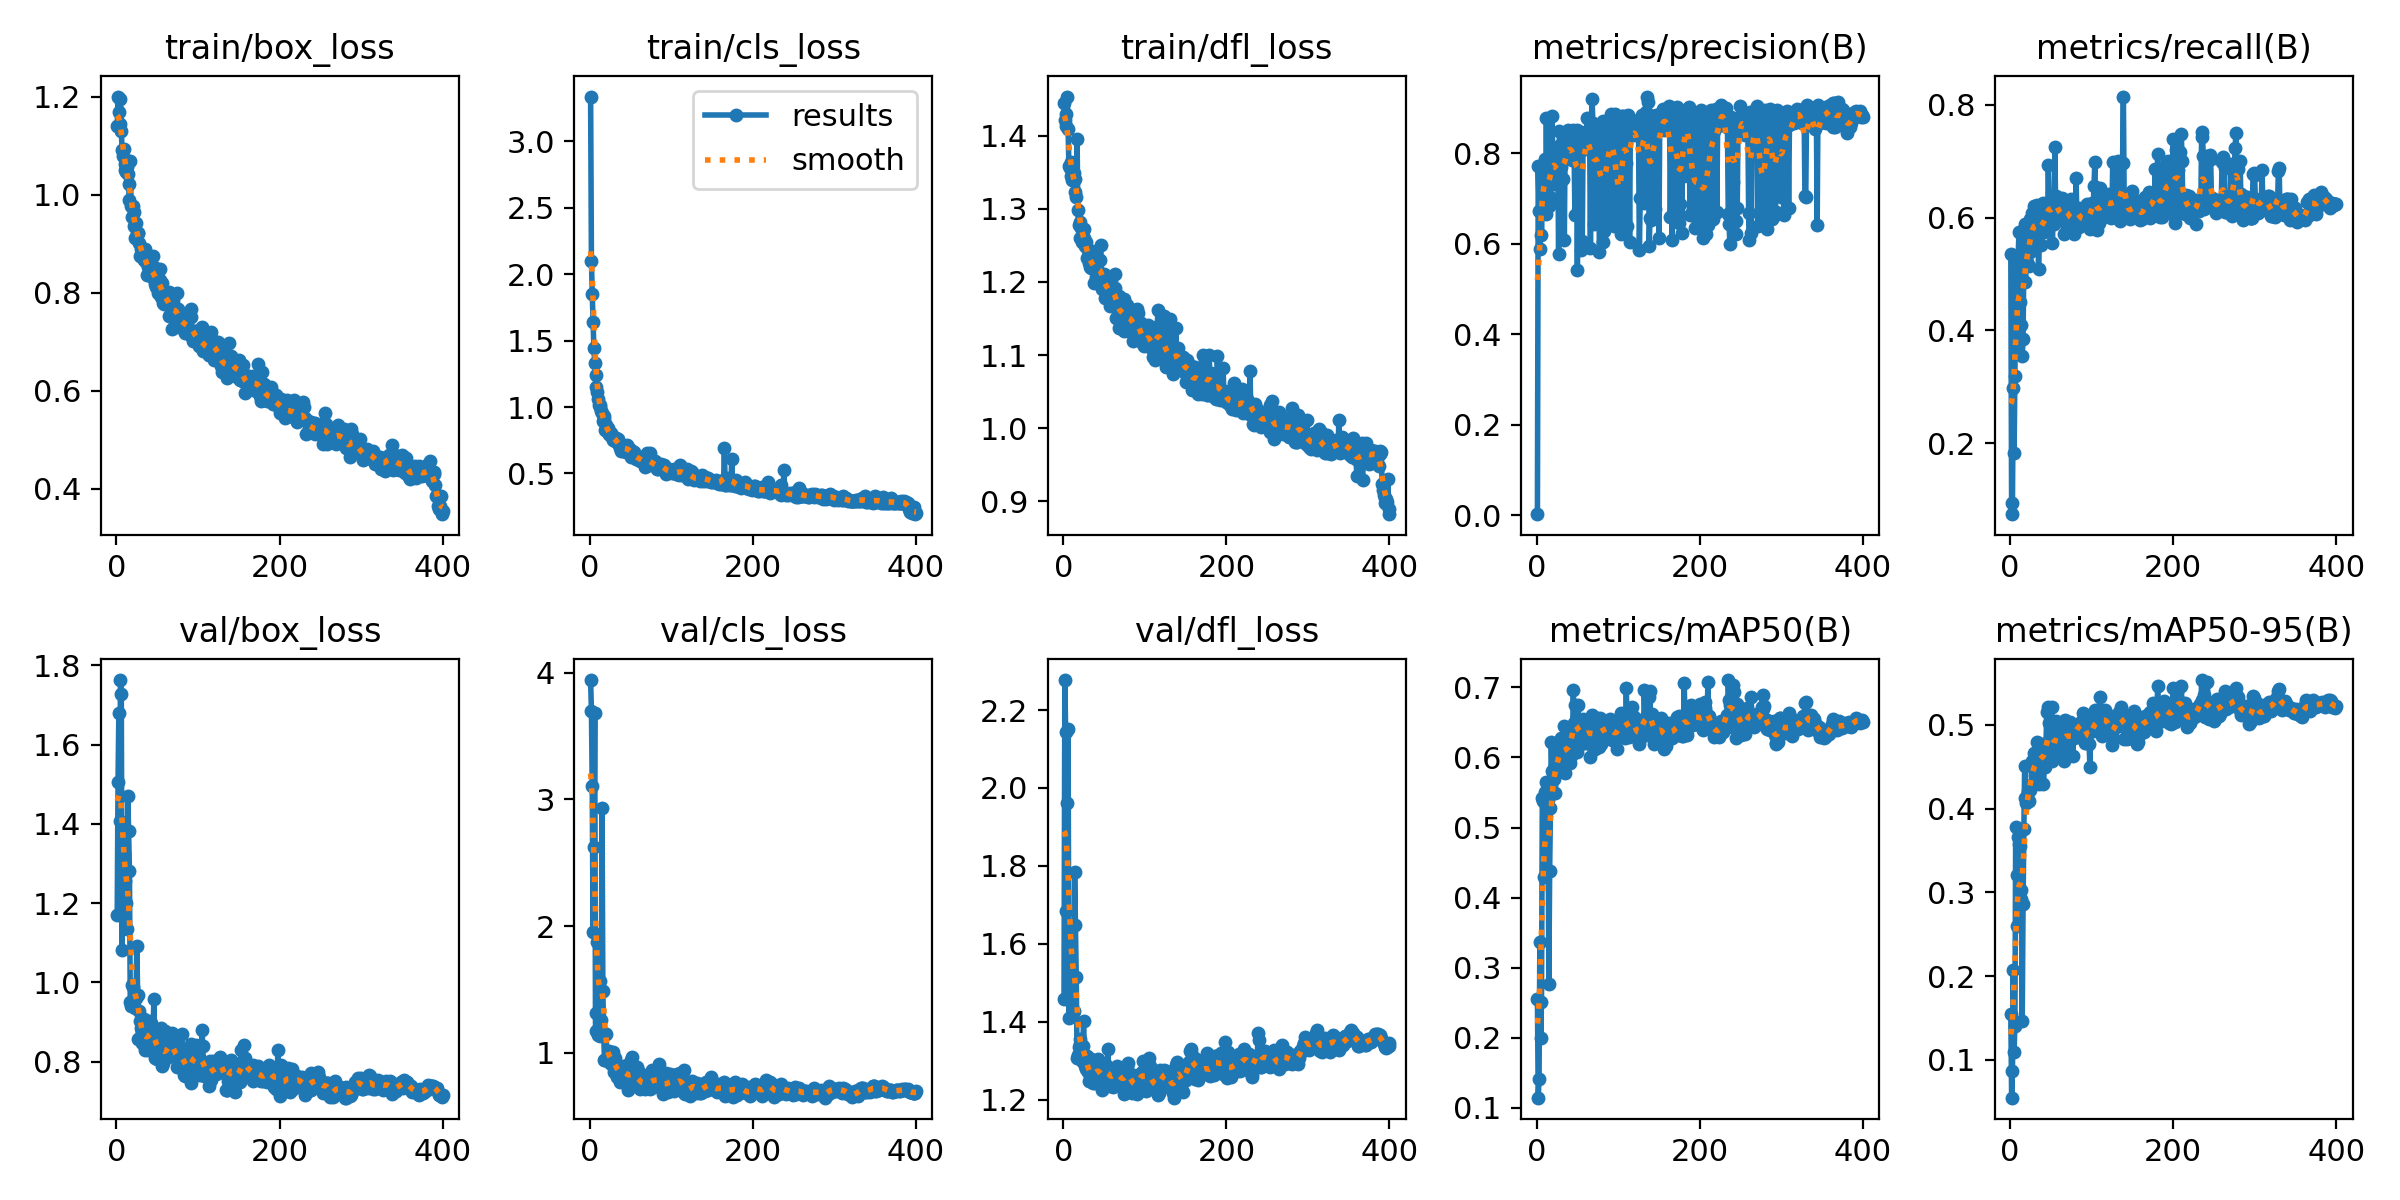

The data file committed next to this chart (first rows):
epoch, time, train/box_loss, train/cls_loss, train/dfl_loss, metrics/precision(B), metrics/recall(B), metrics/mAP50(B), metrics/mAP50-95(B), val/box_loss, val/cls_loss, val/dfl_loss, lr/pg0, lr/pg1, lr/pg2
1, 24.78, 1.139, 3.338, 1.444, 0.00263, 0.5351, 0.2561, 0.155, 1.17, 3.943, 1.458, 0.0003603, 0.0003603, 0.0003603
2, 48.89, 1.2, 2.102, 1.422, 0.7712, 0.07459, 0.1147, 0.05503, 1.506, 3.698, 2.277, 0.0007306, 0.0007306, 0.0007306
3, 72.38, 1.17, 1.853, 1.43, 0.6738, 0.0944, 0.1411, 0.08669, 1.68, 3.103, 2.144, 0.001101, 0.001101, 0.001101
4, 95.69, 1.144, 1.639, 1.413, 0.5892, 0.2987, 0.3373, 0.2071, 1.407, 1.952, 1.684, 0.001111, 0.001111, 0.001111
5, 119, 1.195, 1.444, 1.453, 0.769, 0.1822, 0.2001, 0.1101, 1.763, 2.624, 1.961, 0.001111, 0.001111, 0.001111
6, 142.5, 1.131, 1.335, 1.409, 0.6189, 0.3199, 0.2516, 0.141, 1.729, 3.686, 2.152, 0.001111, 0.001111, 0.001111
7, 165.8, 1.092, 1.241, 1.359, 0.7571, 0.5263, 0.5428, 0.3783, 1.082, 1.172, 1.409, 0.00111, 0.00111, 0.00111
8, 189.1, 1.08, 1.152, 1.355, 0.7533, 0.5185, 0.5384, 0.3209, 1.398, 1.311, 1.619, 0.00111, 0.00111, 0.00111
9, 212.5, 1.093, 1.117, 1.364, 0.7054, 0.3687, 0.4291, 0.2596, 1.327, 1.873, 1.639, 0.00111, 0.00111, 0.00111
10, 235.6, 1.063, 1.062, 1.344, 0.7888, 0.5299, 0.5508, 0.366, 1.197, 1.138, 1.46, 0.00111, 0.00111, 0.00111
11, 258.7, 1.05, 1.016, 1.339, 0.6663, 0.5746, 0.5649, 0.3577, 1.255, 1.335, 1.504, 0.001109, 0.001109, 0.001109
12, 281.8, 1.047, 1.018, 1.342, 0.8789, 0.4499, 0.5418, 0.355, 1.201, 1.135, 1.423, 0.001109, 0.001109, 0.001109
13, 304.8, 1.056, 1.001, 1.349, 0.6853, 0.4096, 0.4359, 0.2923, 1.135, 1.567, 1.427, 0.001109, 0.001109, 0.001109
14, 328.1, 1.041, 0.969, 1.341, 0.7508, 0.4949, 0.539, 0.3032, 1.471, 1.258, 1.783, 0.001108, 0.001108, 0.001108
15, 351.4, 1.021, 0.9537, 1.323, 0.6831, 0.3549, 0.2767, 0.1466, 1.381, 2.936, 1.649, 0.001108, 0.001108, 0.001108
16, 374.8, 0.9885, 0.8931, 1.315, 0.6877, 0.3856, 0.4375, 0.2867, 1.281, 1.488, 1.514, 0.001108, 0.001108, 0.001108
17, 398, 1.068, 0.93, 1.396, 0.7038, 0.5263, 0.5283, 0.3754, 0.949, 1.159, 1.308, 0.001107, 0.001107, 0.001107
18, 421.3, 0.9766, 0.907, 1.298, 0.7983, 0.5892, 0.6226, 0.4512, 0.9405, 0.9423, 1.315, 0.001107, 0.001107, 0.001107
19, 444.5, 0.9555, 0.8247, 1.277, 0.8831, 0.4864, 0.5799, 0.4131, 0.9927, 0.9405, 1.336, 0.001106, 0.001106, 0.001106
20, 467.7, 0.9772, 0.868, 1.282, 0.7665, 0.5496, 0.5694, 0.4069, 0.9889, 1.149, 1.342, 0.001105, 0.001105, 0.001105
21, 491, 0.9364, 0.8215, 1.26, 0.8012, 0.5221, 0.5689, 0.4156, 0.9554, 0.9607, 1.357, 0.001105, 0.001105, 0.001105
22, 514.2, 0.9648, 0.843, 1.274, 0.7428, 0.5508, 0.5878, 0.421, 0.9517, 0.956, 1.341, 0.001104, 0.001104, 0.001104
23, 537.3, 0.9123, 0.7954, 1.254, 0.7315, 0.5138, 0.5492, 0.4088, 0.934, 1.013, 1.3, 0.001104, 0.001104, 0.001104
24, 560.6, 0.9418, 0.8002, 1.272, 0.7908, 0.5397, 0.5783, 0.422, 0.9606, 0.9464, 1.337, 0.001103, 0.001103, 0.001103
25, 583.8, 0.9215, 0.7883, 1.272, 0.8042, 0.597, 0.6154, 0.4257, 1.092, 0.9164, 1.402, 0.001102, 0.001102, 0.001102
26, 606.9, 0.9211, 0.8071, 1.259, 0.788, 0.5633, 0.5859, 0.4285, 0.9669, 0.9859, 1.313, 0.001101, 0.001101, 0.001101
27, 630.1, 0.9222, 0.7746, 1.249, 0.5788, 0.6075, 0.6087, 0.4564, 0.8574, 0.9769, 1.286, 0.001101, 0.001101, 0.001101
28, 653.5, 0.9006, 0.7657, 1.254, 0.8507, 0.5678, 0.611, 0.4542, 0.9268, 0.894, 1.277, 0.0011, 0.0011, 0.0011
29, 676.6, 0.8741, 0.7522, 1.233, 0.8187, 0.5728, 0.6031, 0.4478, 0.9017, 1.006, 1.313, 0.001099, 0.001099, 0.001099
30, 699.7, 0.8893, 0.7758, 1.244, 0.7707, 0.6199, 0.6281, 0.4669, 0.8855, 0.8488, 1.283, 0.001098, 0.001098, 0.001098
31, 722.8, 0.8884, 0.7418, 1.234, 0.8095, 0.5686, 0.5973, 0.4397, 0.8836, 0.9558, 1.271, 0.001097, 0.001097, 0.001097
32, 746, 0.881, 0.7706, 1.226, 0.743, 0.5813, 0.5861, 0.4392, 0.8477, 0.9137, 1.248, 0.001096, 0.001096, 0.001096
33, 769.1, 0.8711, 0.7433, 1.221, 0.8239, 0.6224, 0.6446, 0.4795, 0.8476, 0.8107, 1.269, 0.001095, 0.001095, 0.001095
34, 792.5, 0.8672, 0.732, 1.219, 0.6091, 0.6101, 0.6257, 0.4639, 0.9082, 0.8437, 1.303, 0.001094, 0.001094, 0.001094
35, 815.6, 0.8894, 0.7578, 1.242, 0.8378, 0.5097, 0.5781, 0.4292, 0.8279, 0.9063, 1.244, 0.001093, 0.001093, 0.001093
36, 838.8, 0.862, 0.7109, 1.238, 0.7981, 0.576, 0.5893, 0.4452, 0.8616, 0.8808, 1.241, 0.001092, 0.001092, 0.001092
37, 862, 0.8718, 0.6954, 1.222, 0.8255, 0.5877, 0.6296, 0.4692, 0.8708, 0.7703, 1.273, 0.001091, 0.001091, 0.001091
38, 885.1, 0.8367, 0.6709, 1.199, 0.8517, 0.5514, 0.6286, 0.4726, 0.8747, 0.8318, 1.282, 0.00109, 0.00109, 0.00109
39, 908.3, 0.8516, 0.6872, 1.227, 0.7973, 0.614, 0.6155, 0.4744, 0.829, 0.8109, 1.242, 0.001089, 0.001089, 0.001089
40, 931.6, 0.8396, 0.7066, 1.207, 0.7933, 0.6258, 0.6242, 0.4776, 0.8445, 0.8513, 1.265, 0.001088, 0.001088, 0.001088
41, 954.8, 0.8359, 0.67, 1.213, 0.8118, 0.5743, 0.5926, 0.4295, 0.903, 0.8798, 1.3, 0.001087, 0.001087, 0.001087
42, 978, 0.8505, 0.692, 1.214, 0.8175, 0.5749, 0.6021, 0.4496, 0.8705, 0.8932, 1.253, 0.001085, 0.001085, 0.001085
43, 1001, 0.8485, 0.6981, 1.213, 0.7849, 0.5989, 0.6151, 0.4498, 0.8982, 0.8123, 1.304, 0.001084, 0.001084, 0.001084
44, 1024, 0.8318, 0.6595, 1.211, 0.8332, 0.5824, 0.6154, 0.4684, 0.8307, 0.8429, 1.259, 0.001083, 0.001083, 0.001083
45, 1047, 0.8744, 0.6926, 1.229, 0.852, 0.5993, 0.6965, 0.5149, 0.8817, 0.856, 1.298, 0.001081, 0.001081, 0.001081
46, 1071, 0.8527, 0.7144, 1.25, 0.803, 0.5863, 0.6485, 0.4605, 0.958, 0.9042, 1.286, 0.00108, 0.00108, 0.00108
47, 1094, 0.8178, 0.6981, 1.211, 0.663, 0.6922, 0.6746, 0.5214, 0.8087, 0.7089, 1.225, 0.001079, 0.001079, 0.001079
48, 1117, 0.8125, 0.6637, 1.19, 0.8304, 0.6178, 0.6539, 0.5021, 0.8163, 0.7658, 1.232, 0.001077, 0.001077, 0.001077
49, 1140, 0.837, 0.6706, 1.194, 0.8523, 0.6132, 0.6282, 0.4719, 0.8642, 0.7974, 1.262, 0.001076, 0.001076, 0.001076
50, 1163, 0.8194, 0.6805, 1.21, 0.5429, 0.6054, 0.6078, 0.4724, 0.8066, 0.9398, 1.262, 0.001074, 0.001074, 0.001074
51, 1186, 0.7987, 0.6271, 1.178, 0.8355, 0.6288, 0.675, 0.5211, 0.8158, 0.7403, 1.264, 0.001073, 0.001073, 0.001073
52, 1210, 0.8244, 0.6569, 1.201, 0.8413, 0.5547, 0.6323, 0.4574, 0.8746, 0.965, 1.289, 0.001071, 0.001071, 0.001071
53, 1233, 0.8266, 0.6524, 1.199, 0.8134, 0.6127, 0.6348, 0.4734, 0.8255, 0.8409, 1.263, 0.00107, 0.00107, 0.00107
54, 1256, 0.8489, 0.6631, 1.208, 0.8483, 0.5881, 0.6303, 0.4848, 0.8266, 0.7775, 1.262, 0.001068, 0.001068, 0.001068
55, 1279, 0.7904, 0.6325, 1.185, 0.5865, 0.7255, 0.6285, 0.4721, 0.8835, 0.7892, 1.329, 0.001067, 0.001067, 0.001067
56, 1302, 0.8203, 0.634, 1.191, 0.6073, 0.6125, 0.6338, 0.4861, 0.7892, 0.7662, 1.242, 0.001065, 0.001065, 0.001065
57, 1325, 0.7788, 0.6096, 1.167, 0.8349, 0.6378, 0.6546, 0.5046, 0.7975, 0.7497, 1.236, 0.001063, 0.001063, 0.001063
58, 1349, 0.7778, 0.6204, 1.173, 0.8164, 0.5957, 0.6209, 0.4729, 0.8094, 0.8906, 1.249, 0.001062, 0.001062, 0.001062
59, 1372, 0.7992, 0.6066, 1.195, 0.8105, 0.6089, 0.6203, 0.4662, 0.8771, 0.8589, 1.277, 0.00106, 0.00106, 0.00106
60, 1395, 0.7824, 0.6246, 1.187, 0.8358, 0.6128, 0.6314, 0.4768, 0.8063, 0.7517, 1.259, 0.001058, 0.001058, 0.001058
... 340 more rows
